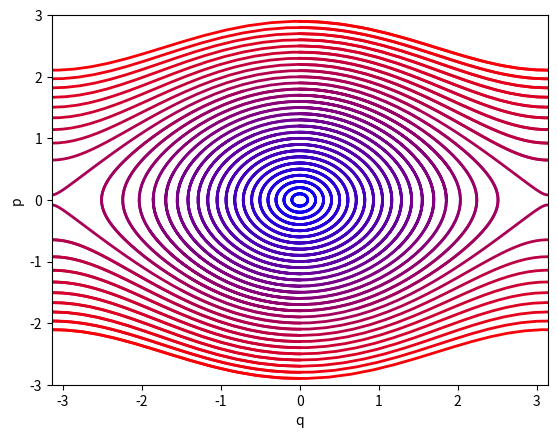

Here is the Python script that generated this plot:
import numpy as np
import matplotlib.pyplot as plt

dt = 0.1


def leap(x0, v0, f):
    v12 = v0 + f(x0)*dt*0.5
    x1 = x0 + v12*dt
    v1 = v12 + f(x1)*dt*0.5
    #print(f(x0))
    #print(f(x1))
    #print("v0:%f v12:%f v1:%f" % (v0, v12, v1))

    return [x1, v1]


def main(x0, v0):
    
    def pendulum(x): return -np.sin(x)
    
    x = [x0]
    v = [v0]
    
    c = (abs(v0)/3.0 ,0 , (3.0-abs(v0))/3.0)

    for _ in range(100):
        tmp = leap(x0, v0, pendulum)
        x0 = tmp[0]
        v0 = tmp[1]
        #print(tmp)
        x.append(x0)
        v.append(v0)
    
    plt.plot(x, v, "-", color=c, linewidth=2.0)



if __name__ == "__main__":
    for v in range(1, 30):
        main(0.0, v*0.1)
        main(-2*np.pi, v*0.1)
        main(0.0, -v*0.1)
        main(2*np.pi, -v*0.1)
    
    plt.xlabel("q")
    plt.ylabel("p")
    
    plt.xlim(-3.142, 3.142)
    plt.ylim(-3, 3)

    plt.show()
